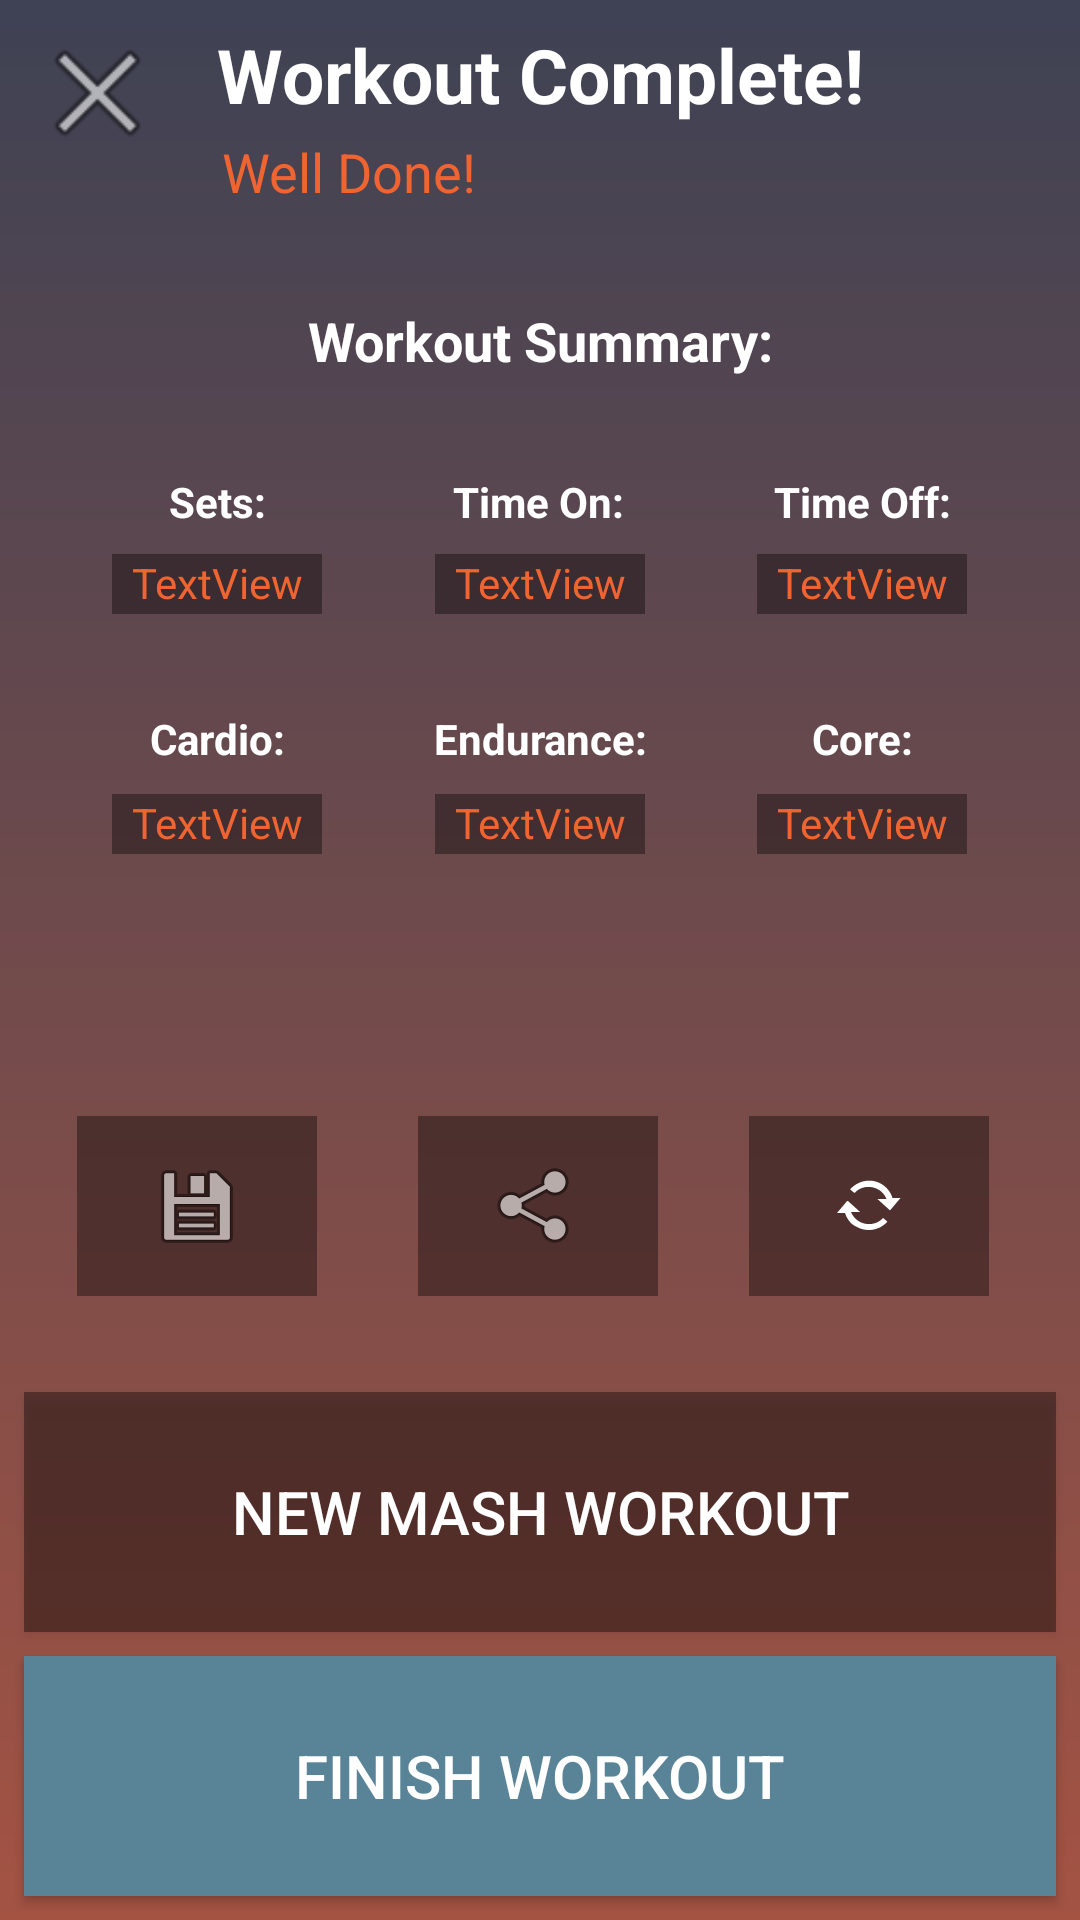

The Android layout XML behind this screen, and the referenced resources:
<!-- AndroidManifest.xml: application theme AppTheme -->
<!-- res/layout/workoutcompletesummary.xml -->
<?xml version="1.0" encoding="utf-8"?>
<android.support.constraint.ConstraintLayout xmlns:android="http://schemas.android.com/apk/res/android"
    xmlns:app="http://schemas.android.com/apk/res-auto"
    xmlns:tools="http://schemas.android.com/tools"
    android:layout_width="match_parent"
    android:layout_height="match_parent"
    android:background="@drawable/std_background_gradient"
    tools:context=".WorkoutStatPage">

    <TextView
        android:id="@+id/WorkoutComplete"
        android:layout_width="280dp"
        android:layout_height="37dp"
        android:layout_marginEnd="8dp"
        android:layout_marginStart="8dp"
        android:layout_marginTop="8dp"
        android:text="@string/WorkoutComplete"
        android:textAlignment="center"
        android:textColor="#FFFFFF"
        android:textSize="25sp"
        android:textStyle="bold"
        app:layout_constraintEnd_toEndOf="parent"
        app:layout_constraintStart_toStartOf="parent"
        app:layout_constraintTop_toTopOf="parent" />

    <ImageView
        android:id="@+id/Exit"
        android:layout_width="49dp"
        android:layout_height="46dp"
        android:layout_marginStart="8dp"
        android:layout_marginTop="8dp"
        android:contentDescription="@string/closescreen"
        app:layout_constraintStart_toStartOf="parent"
        app:layout_constraintTop_toTopOf="parent"
        app:srcCompat="@android:drawable/ic_menu_close_clear_cancel" />

    <TextView
        android:id="@+id/WellDone"
        android:layout_width="212dp"
        android:layout_height="wrap_content"
        android:layout_marginEnd="8dp"
        android:layout_marginStart="8dp"
        android:text="@string/WellDone"
        android:textColor="#F06432"
        android:textSize="18sp"
        app:layout_constraintEnd_toEndOf="parent"
        app:layout_constraintStart_toStartOf="parent"
        app:layout_constraintTop_toBottomOf="@+id/WorkoutComplete" />

    <TextView
        android:id="@+id/WorkoutSummary"
        android:layout_width="wrap_content"
        android:layout_height="wrap_content"
        android:layout_marginTop="32dp"
        android:text="@string/WorkoutSummary"
        android:textColor="#FFFFFF"
        android:textSize="18sp"
        android:textStyle="bold"
        app:layout_constraintEnd_toEndOf="parent"
        app:layout_constraintStart_toStartOf="parent"
        app:layout_constraintTop_toBottomOf="@+id/WellDone" />

    <Button
        android:id="@+id/FinishWorkout"
        android:layout_width="0dp"
        android:layout_height="80dp"
        android:layout_marginBottom="8dp"
        android:layout_marginEnd="8dp"
        android:layout_marginStart="8dp"
        android:background="#598497"
        android:text="@string/finishWorkout"
        android:textColor="#FFFFFF"
        android:textSize="20sp"
        app:layout_constraintBottom_toBottomOf="parent"
        app:layout_constraintEnd_toEndOf="parent"
        app:layout_constraintStart_toStartOf="parent" />

    <Button
        android:id="@+id/NewMash"
        android:layout_width="0dp"
        android:layout_height="80dp"
        android:layout_marginBottom="8dp"
        android:layout_marginEnd="8dp"
        android:layout_marginStart="8dp"
        android:background="#60000000"
        android:text="@string/newMashWorkout"
        android:textColor="#FFFFFF"
        android:textSize="20sp"
        app:layout_constraintBottom_toTopOf="@+id/FinishWorkout"
        app:layout_constraintEnd_toEndOf="parent"
        app:layout_constraintStart_toStartOf="parent" />

    <TextView
        android:id="@+id/sets"
        android:layout_width="70dp"
        android:layout_height="wrap_content"
        android:layout_marginEnd="8dp"
        android:layout_marginStart="8dp"
        android:text="@string/sets"
        android:textAlignment="center"
        android:textColor="#FFFFFF"
        android:textStyle="bold"
        app:layout_constraintEnd_toStartOf="@+id/timeOn"
        app:layout_constraintStart_toStartOf="parent"
        app:layout_constraintTop_toTopOf="@+id/timeOn" />

    <TextView
        android:id="@+id/timeOn"
        android:layout_width="70dp"
        android:layout_height="wrap_content"
        android:layout_marginTop="32dp"
        android:text="@string/timeOn"
        android:textAlignment="center"
        android:textColor="#FFFFFF"
        android:textStyle="bold"
        app:layout_constraintEnd_toEndOf="parent"
        app:layout_constraintHorizontal_bias="0.498"
        app:layout_constraintStart_toStartOf="parent"
        app:layout_constraintTop_toBottomOf="@+id/WorkoutSummary" />

    <TextView
        android:id="@+id/timeOff"
        android:layout_width="70dp"
        android:layout_height="wrap_content"
        android:layout_marginEnd="8dp"
        android:layout_marginStart="8dp"
        android:text="@string/timeOff"
        android:textAlignment="center"
        android:textColor="#FFFFFF"
        android:textStyle="bold"
        app:layout_constraintEnd_toEndOf="parent"
        app:layout_constraintStart_toEndOf="@+id/timeOn"
        app:layout_constraintTop_toTopOf="@+id/timeOn" />

    <TextView
        android:id="@+id/timeOnNum"
        android:layout_width="70dp"
        android:layout_height="20dp"
        android:layout_marginTop="8dp"
        android:background="#60000000"
        android:text="TextView"
        android:textAlignment="center"
        android:textColor="#F06432"
        app:layout_constraintEnd_toEndOf="parent"
        app:layout_constraintStart_toStartOf="parent"
        app:layout_constraintTop_toBottomOf="@+id/timeOn" />

    <TextView
        android:id="@+id/TimeOffNum"
        android:layout_width="70dp"
        android:layout_height="20dp"
        android:background="#60000000"
        android:text="TextView"
        android:textAlignment="center"
        android:textColor="#F06432"
        app:layout_constraintStart_toStartOf="@+id/timeOff"
        app:layout_constraintTop_toTopOf="@+id/timeOnNum" />

    <TextView
        android:id="@+id/setNum"
        android:layout_width="70dp"
        android:layout_height="20dp"
        android:background="#60000000"
        android:text="TextView"
        android:textAlignment="center"
        android:textColor="#F06432"
        app:layout_constraintStart_toStartOf="@+id/sets"
        app:layout_constraintTop_toTopOf="@+id/timeOnNum" />

    <TextView
        android:id="@+id/cardio"
        android:layout_width="70dp"
        android:layout_height="20dp"
        android:text="@string/cardio"
        android:textAlignment="center"
        android:textColor="#FFFFFF"
        android:textStyle="bold"
        app:layout_constraintStart_toStartOf="@+id/setNum"
        app:layout_constraintTop_toTopOf="@+id/endurance" />

    <TextView
        android:id="@+id/cardioNum"
        android:layout_width="70dp"
        android:layout_height="20dp"
        android:background="#60000000"
        android:text="TextView"
        android:textAlignment="center"
        android:textColor="#F06432"
        app:layout_constraintStart_toStartOf="@+id/cardio"
        app:layout_constraintTop_toTopOf="@+id/enduranceNum" />

    <TextView
        android:id="@+id/endurance"
        android:layout_width="80dp"
        android:layout_height="20dp"
        android:layout_marginTop="32dp"
        android:text="@string/endurance"
        android:textAlignment="center"
        android:textColor="#FFFFFF"
        android:textStyle="bold"
        app:layout_constraintEnd_toEndOf="parent"
        app:layout_constraintStart_toStartOf="parent"
        app:layout_constraintTop_toBottomOf="@+id/timeOnNum" />

    <TextView
        android:id="@+id/enduranceNum"
        android:layout_width="70dp"
        android:layout_height="20dp"
        android:layout_marginTop="8dp"
        android:background="#60000000"
        android:text="TextView"
        android:textAlignment="center"
        android:textColor="#F06432"
        app:layout_constraintEnd_toEndOf="parent"
        app:layout_constraintStart_toStartOf="parent"
        app:layout_constraintTop_toBottomOf="@+id/endurance" />

    <TextView
        android:id="@+id/core"
        android:layout_width="70dp"
        android:layout_height="20dp"
        android:text="@string/core"
        android:textAlignment="center"
        android:textColor="#FFFFFF"
        android:textStyle="bold"
        app:layout_constraintStart_toStartOf="@+id/TimeOffNum"
        app:layout_constraintTop_toTopOf="@+id/endurance" />

    <TextView
        android:id="@+id/coreNum"
        android:layout_width="70dp"
        android:layout_height="20dp"
        android:background="#60000000"
        android:text="TextView"
        android:textAlignment="center"
        android:textColor="#F06432"
        app:layout_constraintStart_toStartOf="@+id/core"
        app:layout_constraintTop_toTopOf="@+id/enduranceNum" />

    <ImageButton
        android:id="@+id/save"
        android:layout_width="80dp"
        android:layout_height="60dp"
        android:layout_marginEnd="8dp"
        app:layout_constraintEnd_toStartOf="@+id/share"
        app:layout_constraintStart_toStartOf="parent"
        app:layout_constraintTop_toTopOf="@+id/share"
        android:background="#60000000"
        app:srcCompat="@android:drawable/ic_menu_save" />

    <ImageButton
        android:id="@+id/share"
        android:layout_width="80dp"
        android:layout_height="60dp"
        android:layout_marginBottom="32dp"
        app:layout_constraintBottom_toTopOf="@+id/NewMash"
        app:layout_constraintEnd_toEndOf="parent"
        app:layout_constraintHorizontal_bias="0.498"
        app:layout_constraintStart_toStartOf="parent"
        app:layout_constraintTop_toBottomOf="@+id/enduranceNum"
        app:layout_constraintVertical_bias="1.0"
        android:background="#60000000"
        app:srcCompat="@android:drawable/ic_menu_share" />

    <ImageButton
        android:id="@+id/repeat"
        android:layout_width="80dp"
        android:layout_height="60dp"
        android:layout_marginEnd="8dp"
        android:layout_marginStart="8dp"
        app:layout_constraintEnd_toEndOf="parent"
        app:layout_constraintStart_toEndOf="@+id/share"
        app:layout_constraintTop_toTopOf="@+id/share"
        android:background="#60000000"
        app:srcCompat="@android:drawable/stat_notify_sync_noanim" />

</android.support.constraint.ConstraintLayout>
<!-- resources referenced by this layout -->
<resources>
  <!-- drawable std_background_gradient (drawable) -->
  <?xml version="1.0" encoding="utf-8"?>
  <shape xmlns:android="http://schemas.android.com/apk/res/android"
      android:shape="rectangle">
      <gradient
          android:startColor="#3e4254"
          android:endColor="#a45343"
          android:angle="-270" />
  </shape>
  <string name="WellDone">Well Done!</string>
  <string name="WorkoutComplete">Workout Complete!</string>
  <string name="WorkoutSummary">Workout Summary:</string>
  <string name="cardio">Cardio:</string>
  <string name="closescreen">CloseScreen</string>
  <string name="core">Core:</string>
  <string name="endurance">Endurance:</string>
  <string name="finishWorkout">Finish Workout</string>
  <string name="newMashWorkout">New Mash Workout</string>
  <string name="sets">Sets:</string>
  <string name="timeOff">Time Off:</string>
  <string name="timeOn">Time On:</string>
  <style name="AppTheme" parent="Theme.AppCompat.Light.DarkActionBar">
          
          <item name="colorPrimary">@color/colorPrimary</item>
          <item name="colorPrimaryDark">@color/colorPrimaryDark</item>
          <item name="colorAccent">@color/colorAccent</item>
      </style>
  <color name="colorPrimary">#3d3a3e</color>
  <color name="colorPrimaryDark">#3d3a3e</color>
  <color name="colorAccent">#3d3a3e</color>
</resources>
